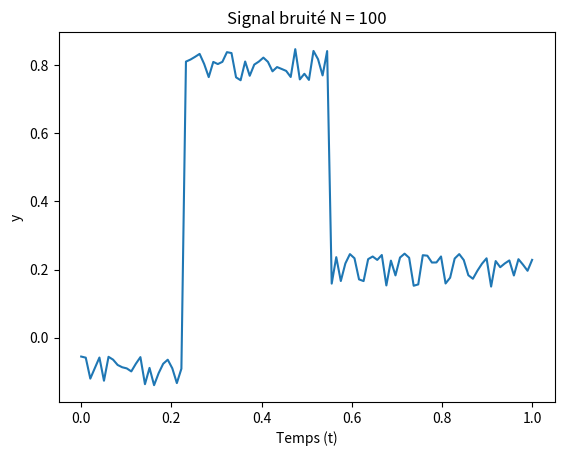
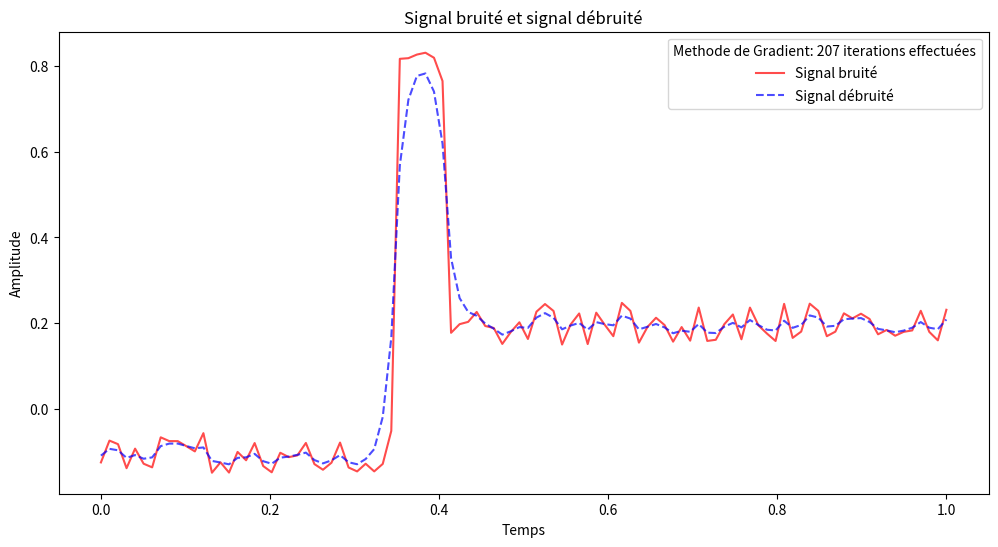
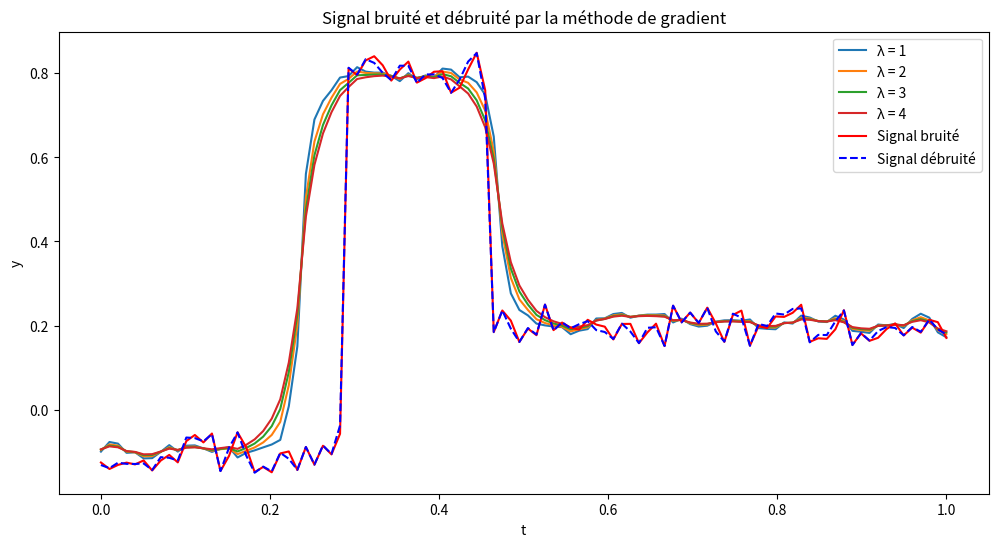
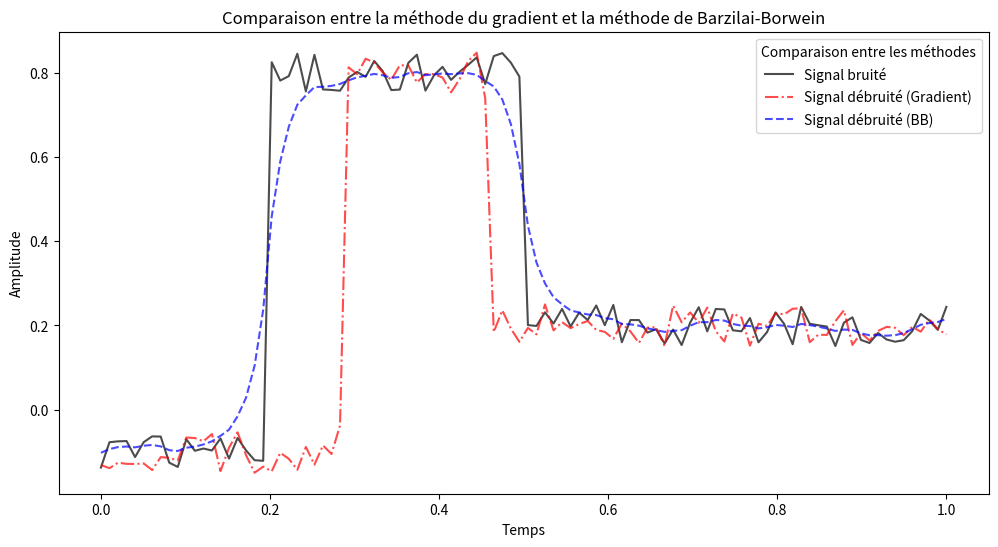

Write the Python code that produced these figures, in order. (Note: this script raises an exception after producing the figures.)
# -*- coding: utf-8 -*-
"""
Created on 2023-04-20 20:00:00

@author: Rajeeth-A
"""
### Importation des bibliothéques nécessaires ###
import numpy as np
import matplotlib.pyplot as plt
from matplotlib.image import imread
#################################################

### Exercice 1: Débruitage d'un signal ###
#1.1:
"""
Nous cherchons à minimiser la fonction f donnée par l'énoncé en trouvant le vecteur x 
qui satisfait la condition suivante : ∇f(x) = 0 car f est convexe par composition 
d'une application linéaire polynomiale et d'une application ||.|| convexe.
Par de simple calcul, on trouve ∇f(x) = 0 = (x-y) + λ*||D||² 
En résolvant cette équation pour x, nous obtenons : x = (I + λ*||D||²)^(-1)*y
En notant (x,y) deux vecteur de taille N*N, λ un scalaire positif et la notation ||x - y||² 
désigne la norme euclidienne au carré entre les vecteurs x et y et I la matrice identité.
"""
def D_mat(N):
    """_sommaire_
    Crée une matrice D de taille NxN.
    
    Args:
        N (int): La taille de la matrice D.
    
    Returns:
        _numpy.ndarray_: La matrice D de taille NxN.
    """
    D = np.zeros((N,N))
    for i in range(N-1):
        D[i,i] = -1
        D[i,i+1] = 1
    return D

#1.2:
"""
La fonction f est bien différentiable car f est la composition 
d'une fonction polynomiale et d'une application norme. 
Ainsi, la fonction f est continue et que toutes ses dérivées partielles existent et sont continues. 
Définissons dans la suite la fonction f comme étant la fonction objectif du problème d'optimisation 
et la fonction grad_f comme étant le gradient de la fonction objectif.    
"""
def f(x):
    """_sommaire_
    Calcule la fonction objectif pour le problème d'optimisation.
    
    Args:
        x (numpy.ndarray): Le vecteur des valeurs de la fonction.
    
    Returns:
        _float_: La valeur de la fonction objectif.
    """
    global y, lmbda
    D = D_mat(len(x))
    premier_terme = (1/2) * (x - y).transpose() @ (x - y)
    deuxieme_terme = (lmbda/2) * (x.transpose() @ D.transpose() @ D @ x)
    return premier_terme + deuxieme_terme

def grad_f(x):
    """_sommaire_
    Calcule le gradient de la fonction objectif pour le problème d'optimisation.
    
    Args:
        x (numpy.ndarray): Le vecteur des valeurs de la fonction.
    
    Returns:
        _numpy.ndarray_: Le gradient de la fonction objectif.
    """
    global y, lmbda
    D = D_mat(len(x))
    grad_term1 = x - y
    grad_term2 = lmbda * np.dot(D.transpose(), np.dot(D, x))
    return grad_term1 + grad_term2

#1.3:
def generate_signal(N,sigma=0.05):
    """_sommaire_
    Génère un signal bruité composé de trois niveaux.
    
    Args:
        N (int): La taille du signal.
        sigma (float, optional): Le niveau de bruit ajouté au signal. Par défaut : 0.05.
    
    Returns:
        _tuple_: Les vecteurs de temps (t) et de signal bruité (y).
    """
    t = np.linspace(0, 1, N)
    t1 = 0.1 + 0.25 * np.random.random()
    t2 = 0.35 + 0.25 * np.random.random()
    yi = np.array([-0.1, 0.8, 0.2])
    y = np.zeros(N)
    for i in range(y.size):
        if t[i] <= t1:
            y[i] = yi[0]
        elif t[i] > t1 and t[i] <= t2:
            y[i] = yi[1]
        else:
            y[i] = yi[2]
    y += sigma * (2 * np.random.random(y.size) - 1)
    return t,y

#En appliquant le code donnée dans l'énoncé pour N = 100, on génère le signal suivants :
N = 100
t, y = generate_signal(N)
plt.plot(t, y)
plt.xlabel('Temps (t)')
plt.ylabel('y')
plt.title('Signal bruité N = 100')
plt.show()

#1.4:
def gradient_met(grad_f, x0, alpha, eps, Nmax):
    """_sommaire_
    Applique la méthode du gradient pour minimiser la fonction objectif.
    
    Args:
        grad_f (callable): La fonction qui calcule le gradient de la fonction objectif.
        x0 (numpy.ndarray): Le point de départ pour l'algorithme.
        alpha (float): Le pas constant.
        eps (float): Le critère de convergence où précision.
        Nmax (int): Le nombre maximum d'itérations.
    
    Returns:
        x le minimum de la fonction objectif,
        n le nombre d'itérations effectuées,
        cvg un boléen qui indique si l'algorithme a convergé ou non.
    """
    x = x0
    n = 0
    gradfx = grad_f(x)
    while np.linalg.norm(gradfx) > eps and n < Nmax:
        x = x - alpha * gradfx
        gradfx = grad_f(x)
        n += 1
    cvg = np.linalg.norm(gradfx) <= eps
    return (x, n, cvg)
#1.5:
# Application de la méthode de gradient à notre problème d'optimisation:
N = 100
t, y = generate_signal(N, sigma=0.05)
D = D_mat(N)
x0 = y
alpha = 0.05
eps = 1e-6
Nmax = 3000
lmbda = 1
gradf_x = lambda x: grad_f(x)
min, n_iterations, cvg = gradient_met(gradf_x, x0, alpha, eps, Nmax)
print(f"Le minimum trouve est {min} en {n_iterations} iterations avec la methode du gradient.")
print(f"Pour ce minimum, la convergence est {cvg}.")

# Représentation graphique du résultat:
plt.figure(figsize=(12, 6))
plt.plot(t, y, label='Signal bruité', alpha=0.7, color='red')
plt.plot(t, min, label='Signal débruité', alpha=0.7, color='blue', linestyle='--')
plt.legend(title=f"Methode de Gradient: {n_iterations} iterations effectuées")
plt.xlabel('Temps')
plt.ylabel('Amplitude')
plt.title('Signal bruité et signal débruité')
plt.show()
#1.6:
"""
Le graphique représenté ci-dessus montre que la méthode du gradient est efficace pour débruiter le signal 
et que le signal débruité est très proche du signal original.
Le résultat était attendu car la méthode du gradient est une méthode d'optimisation qui permet d'améliorer le modèle
"""
#1.7:
N = 100
t, noisy_signal = generate_signal(N, sigma=0.05)
D = D_mat(N)
x0 = noisy_signal
alpha = 0.05
eps = 1e-6
Nmax=3000
# Representation graphique du résultat:
plt.figure(figsize=(12, 6))
for lmbda in range(1, 5):
    y = noisy_signal
    min, n_iterations, _ = gradient_met(grad_f, x0, alpha, eps, Nmax)
    plt.plot(t, min, label=f"λ = {lmbda}")
plt.xlabel("Temps")
plt.ylabel("Signal")
plt.title("Signal débruitée pour différentes valeurs de λ")
plt.legend()
plt.show()
"""
Le signal reste encore un peu bruité pour λ = 1, mais pour λ = 2, 3 et 4, le signal est bien débruité.
"""
#1.8:
def grad_f_mu(x):
    """_sommaire_
    Calcule le gradient de la fonction cout avec les hyperparamètres mu et lam.
    
    Args:
        x (numpy.ndarray): Le vecteur des valeurs de la fonction.
    
    Returns:
        _numpy.ndarray_: Le gradient de la fonction objectif avec régularisation Tikhonov.
    """
    global y, lam, mu
    N = len(x)
    grad = np.zeros(N)
    for i in range(N):
        if i == 0:
            grad[i] = x[i] - y[i] + lam * (x[i] - x[i+1]) / np.sqrt((x[i+1] - x[i])**2 + mu**2)
        elif i == N-1:
            grad[i] = x[i] - y[i] + lam * (x[i] - x[i-1]) / np.sqrt((x[i] - x[i-1])**2 + mu**2)
        else:
            grad[i] = x[i] - y[i] + lam * (x[i] - x[i+1]) / np.sqrt((x[i+1] - x[i])**2 + mu**2) - (
                lam * (x[i] - x[i-1]) / np.sqrt((x[i] - x[i-1])**2 + mu**2) )
    return grad
#1.9:
# Appliquons la fonction de la méthode du gradient à notre problème d'optimisation:
N = 100
t, y = generate_signal(N, sigma=0.05)
lam = 0.01
mu = 0.01
x0 = y
alpha = 0.01
eps = 1e-6
Nmax = 3000
min, n_iterations, cvg = gradient_met(grad_f_mu, x0, alpha, eps, Nmax)
print(f"Le minimum trouve est {min} en {n_iterations} iterations avec la methode du gradient.")
print(f"L'algorithme a convergé: {cvg}")
# Representation graphique du résultat:
plt.plot(t, y, label='Signal bruité', color='red')
plt.plot(t, min, label='Signal débruité', color='blue', linestyle='--')
plt.xlabel('t')
plt.ylabel('y')
plt.legend()
plt.title("Signal bruité et débruité par la méthode de gradient")
plt.show()
"""
On voit clairement la différence entre le signal original et le signal reconstruit.
"""
#1.10:
def BBstep(grad_f, x, xm1):
    """_sommaire_
    Calcule le pas (noté alpha_k) par la méthode de Barzilai-Borwein.
    
    Args:
        grad_f (callable): La fonction qui calcule le gradient de la fonction objectif.
        x (numpy.ndarray): La valeure du vecteur à l'étape précédente (x_k)
        xm1 (numpy.ndarray): La valeure du vecteur à l'étape précédente (x_(k-1)).

    Returns:
        _float_: Le pas dans la méthode Barzilai-Borwein.
    """
    grad_x = grad_f(x)
    grad_xm1 = grad_f(xm1)
    delta_xk = x - xm1
    delta_gk = grad_x - grad_xm1
    bbs = (np.dot(delta_xk.transpose(), delta_gk)) / (
        np.dot(delta_gk.transpose(), delta_gk) )
    return bbs

def barzilai_borwein(grad_f, x0, eps, Nmax):
    """_sommaire_
    Applique la méthode du gradient avec l'étape de Barzilai-Borwein
    pour minimiser la fonction objectif.
    
    Args:
        grad_f (callable): La fonction qui calcule le gradient de la fonction objectif.
        x0 (numpy.ndarray): Le point de départ pour l'algorithme.
        eps (float): Le critère de convergence où la précision.
        Nmax (int): Le nombre maximum d'itérations.

    Returns:
        _tuple_: Le minimum, le nombre d'itérations et si l'algorithme a convergé.
    """
    x = x0
    xm1 = x0
    n = 0
    gradfx = grad_f(x)
    alpha = 1.0
    
    while np.linalg.norm(gradfx) > eps and n < Nmax:
        x = x - alpha * gradfx
        gradfx = grad_f(x)
        alpha = BBstep(grad_f, x, xm1)
        n += 1
        
    cvg = np.linalg.norm(gradfx) <= eps
        
    return (x, n, cvg)

N = 100
t, y = generate_signal(N, sigma=0.05)
x0 = y
eps = 1e-6
Nmax = 3000

min_bb, n_iterations_bb, cvg_bb = barzilai_borwein(grad_f, x0, eps, Nmax)
print(f"Le minimum trouve est {min_bb} en {n_iterations_bb} iterations avec la methode de Barzilai-Borwein.")
print(f"L'algorithme a convergé: {cvg_bb}")

# Représentation graphique du résultat des différents méthodes gradient et BB:
plt.figure(figsize=(12, 6))
plt.plot(t, y, label='Signal bruité', alpha=0.7, color='black')
plt.plot(t, min, label='Signal débruité (Gradient)', alpha=0.7, color='red', linestyle='-.')
plt.plot(t, min_bb, label='Signal débruité (BB)', alpha=0.7, color='blue', linestyle='--')
plt.legend(title=f"Comparaison entre les méthodes")
plt.xlabel('Temps')
plt.ylabel('Amplitude')
plt.title('Comparaison entre la méthode du gradient et la méthode de Barzilai-Borwein')
plt.show()
"""
On voit que la méthode de Barzilai-Borwein converge plus rapidement que la méthode du gradient.
Le graphique pour la méthode de Barzilai-Borwein est plus lisse que celui de la méthode du gradient, 
ce qui est normal puisque la méthode de Barzilai-Borwein utilise une méthode de pas adaptatif.
La méthode la plus adaptée dépendra du problème à résoudre, dans notre cas, la méthode de Barzilai-Borwein
est plus adaptée.
"""

### Nouvelle image ###
image = imread('Grey_Mona_lisa.jpg') 
imageArray = np.asarray(image, dtype=np.float64)[:, :, 0].copy() / 255.
plt.imshow(imageArray, cmap='gray')
plt.title('Image originale')
g = imageArray.copy()

### Exercice 2: Débruitage d'une image ###
#2.1:

def derivee_x(image):
    """
    Calcule la dérivée discrète en x d'une image donnée.
    
    Args:
        image (np.array): Image d'entrée.
        
    Returns:
        np.array: Image des dérivées discrètes en x.
    """
    m, n = image.shape
    dx = np.zeros_like(image)
    for i in range(m - 1):
        for j in range(n):
            dx[i, j] = (image[i + 1, j] - image[i, j])
    return dx


def derivee_y(image):
    """
    Calcule la dérivée discrète en y d'une image donnée.
    
    Args:
        image (np.array): Image d'entrée.
        
    Returns:
        np.array: Image des dérivées discrètes en y.
    """
    m, n = image.shape
    dy = np.zeros_like(image)
    for i in range(m):
        for j in range(n - 1):
            dy[i, j] = (image[i, j + 1] - image[i, j])
    return dy

# Représentation graphique des dérivées discrètes en x et en y.
dx = derivee_x(g)
dy = derivee_y(g)
plt.figure(figsize=(10, 5))

plt.subplot(1, 2, 1)
plt.imshow(dx, cmap='gray')
plt.title('Dérivée discrète en x')

plt.subplot(1, 2, 2)
plt.imshow(dy, cmap='gray')
plt.title('Dérivée discrète en y')

plt.show()

#2.2:
def norme_derivee_discrete(image):
    return np.sqrt(derivee_x(image) ** 2 + derivee_y(image) ** 2)

# Représentation graphique de la norme dérivées discrètes en x et en y.
norme_dd = norme_derivee_discrete(g)
plt.imshow(norme_dd, cmap='gray')
plt.title('Norme dérivée discrète en x et en y')
plt.show()
"""
On constate que les dérivées discrètes en x et en y sont très bruitées.
On peut donc utiliser la norme des dérivées discrètes afin de combiner 
les informations de bruitage des derivées discrete en direction de x et y.
On peut également remarquer que la norme des dérivées discrètes
dessine mieux les contours et les bords que les derivées discretes.
"""
#2.3:
def grad_j(v, g, lam):
    """
    Calcule le gradient de la fonction objectif pour le débruitage d'image pour la méthode du gradient.
    
    Args:
        v (np.array): Image débruitée candidate.
        g (np.array): Image bruitée.
        lam (float): Paramètre de régularisation.
        
    Returns:
        np.array: Gradient de la fonction objectif (2D).
    """
    m, n = g.shape
    M = D_mat(m)
    N = D_mat(n)
    grad_terme1 = v - g
    grad_terme2 = lam * (np.dot(np.dot(M.T, M), v) + np.dot(np.dot(v, N), N.T))
    return grad_terme1 + grad_terme2


def gradient_met_j(grad_j, v0, alpha, eps, Nmax, g, lam):
    """
    Implémentation de la méthode du gradient pour minimiser la fonction objectif.
    
    Args:
        grad_j (function): Fonction pour calculer le gradient de la fonction objectif.
        v0 (np.array): Point de départ pour l'optimisation.
        alpha (float): Pas.
        eps (float): Tolérance pour la convergence.
        Nmax (int): Nombre maximum d'itérations.
        g (np.array): Image bruitée.
        lam (float): Paramètre de régularisation.
        
    Returns:
        _tuple_: (v, n, cvg) où v est le vecteur optimal, n le nombre d'itérations et cvg un booléen indiquant si la méthode a convergé.
    """
    v = v0.copy()
    n = 0
    gradjv = grad_j(v, g, lam)
    while np.linalg.norm(gradjv) > eps and n < Nmax:
        v -= alpha * gradjv
        gradjv = grad_j(v, g, lam)
        n += 1
    cvg = np.linalg.norm(gradjv) <= eps
    return v, n, cvg

# Representation graphique de l'image débruitée:
alpha = 0.1
eps = 1e-4
Nmax = 3000
v0 = g.copy()
mu = 0.1

lambdas = [0.1, 0.5, 1, 2]
n = len(lambdas)

plt.figure(figsize=(12, 6))

for i, lam in enumerate(lambdas):
    v_opt, n_ite, cvg = gradient_met_j(grad_j, v0, alpha, eps, Nmax, g, lam)

    plt.subplot(2, 2, i + 1)
    plt.imshow(v_opt, cmap='gray')
    plt.title(f'Image débruitée avec la méthode de gradient\nobtenue en {n_ite} itérations pour lam = {lam}')

plt.tight_layout()
plt.show()

"""
On voit clairement la différence entre les images débruitées obtenues avec les différentes valeurs de lambda.
Plus lambda est grand, plus le bruitage est important. Il est donc important de trouver la bonne valeur de lambda
pour obtenir une image débruitée correcte. On peut par exemple choisir lambda = 0.01 pour obtenir une image débruitée
"""

#2.4:
def J_mu(v):
    """
    Calcule la fonction de cout avec un paramètres de regularisation mu.
    
    Args:
        v (np.array): Image débruitée candidate.
        g (np.array): Image bruitée.
        lam (float): Paramètre de régularisation.
        mu (float): Paramètre de régularisation pour J_mu.
        
    Returns:
        float: Valeur de la fonction de cout.
    """
    global g, lam, mu, dx, dy
    terme1 = np.linalg.norm(v - g)**2
    terme2 = lam * np.sum(np.sqrt(dx**2 + dy**2 + mu**2))
    return terme1 + terme2

def grad_j_mu(v, g, lam):
    """
    Calcule le gradient de la fonction de cout avec un paramètre de régularisation mu.
    
    Args:
        v (np.array): Image débruitée candidate.
        g (np.array): Image bruitée.
        lam (float): Paramètre de régularisation.
        mu (float): Paramètre de régularisation pour grad_j_mu.
        
    Returns:
        np.array: Gradient de la fonction de cout (2D).
    """
    global dx, dy, mu
    norm_term = np.sqrt(dx**2 + dy**2 + mu**2)
         
    grad_terme1 = 2 * (v - g)
    grad_terme2 = lam * (dx / norm_term + dy / norm_term)

    return grad_terme1 + grad_terme2
   
   
#Représentation image du gradient: 
mu = 0.01
lam = 0.01
v_opt_mu, n_ite, cvg = gradient_met_j(grad_j_mu, v0, alpha, eps, Nmax, g, lam)
plt.imshow(v_opt_mu, cmap='gray')
plt.title(f"Représentation en image du gradien obtenu avec lam = {lam} en {n_ite} itérations")
plt.show()

"""
En utilisant la regularisation mu, on obtient une image débruitée plus nette que celle obtenue avec la regularisation lambda.
"""


#2.5:
image = imread('Le_Cri.jpg') #Le_Cri de Edvard Munch
imageArray = np.asarray(image, dtype=np.float64)[:, :, 0].copy() / 255.
h = imageArray.copy()
#a:
sigma = 0.1
image_bruit_blanc = h + sigma * np.random.randn(*h.shape)

plt.figure(figsize=(10, 5))

plt.subplot(1, 2, 1)
plt.imshow(image, cmap='gray')
plt.title('Image originale')

plt.subplot(1, 2, 2)
plt.imshow(image_bruit_blanc, cmap='gray')
plt.title(f"Image bruitée (gaussien avec bruit blanc, σ = {sigma})")

plt.show()

#b:
alpha = 0.1
eps = 1e-6
Nmax = 3000
lam = 0.01
v0 = image_bruit_blanc.copy()
mu = 0.1
v_opt_bb, n_ite, cvg = gradient_met_j(grad_j, v0, alpha, eps, Nmax, image_bruit_blanc, lam)

plt.figure(figsize=(15, 5))

plt.subplot(1, 2, 1)
plt.imshow(image_bruit_blanc, cmap='gray')
plt.title('Image bruitée avec bruit blanc (gaussien)')

plt.subplot(1, 2, 2)
plt.imshow(v_opt_bb, cmap='gray')
plt.title(f'Image débruitée avec lam = {lam} et {n_ite} itérations après la méthode de gradient')

plt.tight_layout()
plt.show()

#c:
dx = derivee_x(h)
dy = derivee_y(h)
norme_ddh = norme_derivee_discrete(h)
v_opt, n_ite, cvg = gradient_met_j(grad_j, v0, alpha, eps, Nmax, h, lam)
v_opt_cout, n_ite, cvg = gradient_met_j(grad_j_mu, v0, alpha, eps, Nmax, h, lam)

plt.figure(figsize=(30, 10))

plt.subplot(2, 3, 1)
plt.imshow(dx, cmap='gray')
plt.title('Dérivée discrète en x')

plt.subplot(2, 3, 2)
plt.imshow(dy, cmap='gray')
plt.title('Dérivée discrète en y')

plt.subplot(2, 3, 3)
plt.imshow(norme_ddh, cmap='gray')
plt.title('Norme de la dérivée discrète')

plt.subplot(2, 3, 4)
plt.imshow(v_opt, cmap='gray')
plt.title(f'Image débruitée avec lam = {lam} sans bruit blanc')

plt.subplot(2, 3, 5)
plt.imshow(v_opt_bb, cmap='gray')
plt.title(f'Image débruitée avec lam = {lam} avec bruit blanc')

plt.subplot(2, 3, 6)
plt.imshow(v_opt_cout, cmap='gray')
plt.title(f"Représentation en image avec la fonction de coût J_mu")

plt.tight_layout()
plt.show()
#d:
"""
On arrive sur la même conclusion que dans les premières étapes.
En effet, on constate que les derivées discrètes sont très bruitée
et la norme des dérivées discrètes permet de combiner les informations
ce qui permet de faire mieux ressortir les contours et les bords.
Mais la dernière étape en utilisant la fonction de coût J_mu, on voit que les bords et
les contours sont plus visibles et l'image beaucoup plus nette.
"""
